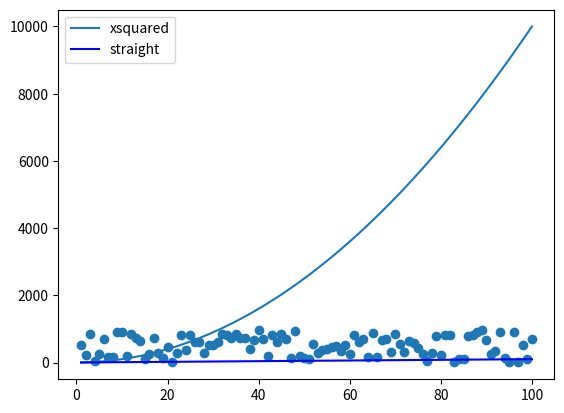

This chart was generated by the following Python code:

# messing with matplotlib

import numpy as np
import matplotlib.pyplot as plt

xpoints = np.array(range(1,101))
ypoints= xpoints*xpoints

plt.plot(xpoints, ypoints, label = "xsquared")
plt.plot(xpoints, xpoints, label="straight", color="blue")
plt.legend()
plt.savefig('plot.png')

randompoints= np.random.randint(1, 1000, 100)
plt.scatter(xpoints, randompoints, label = "random")
plt.show()
